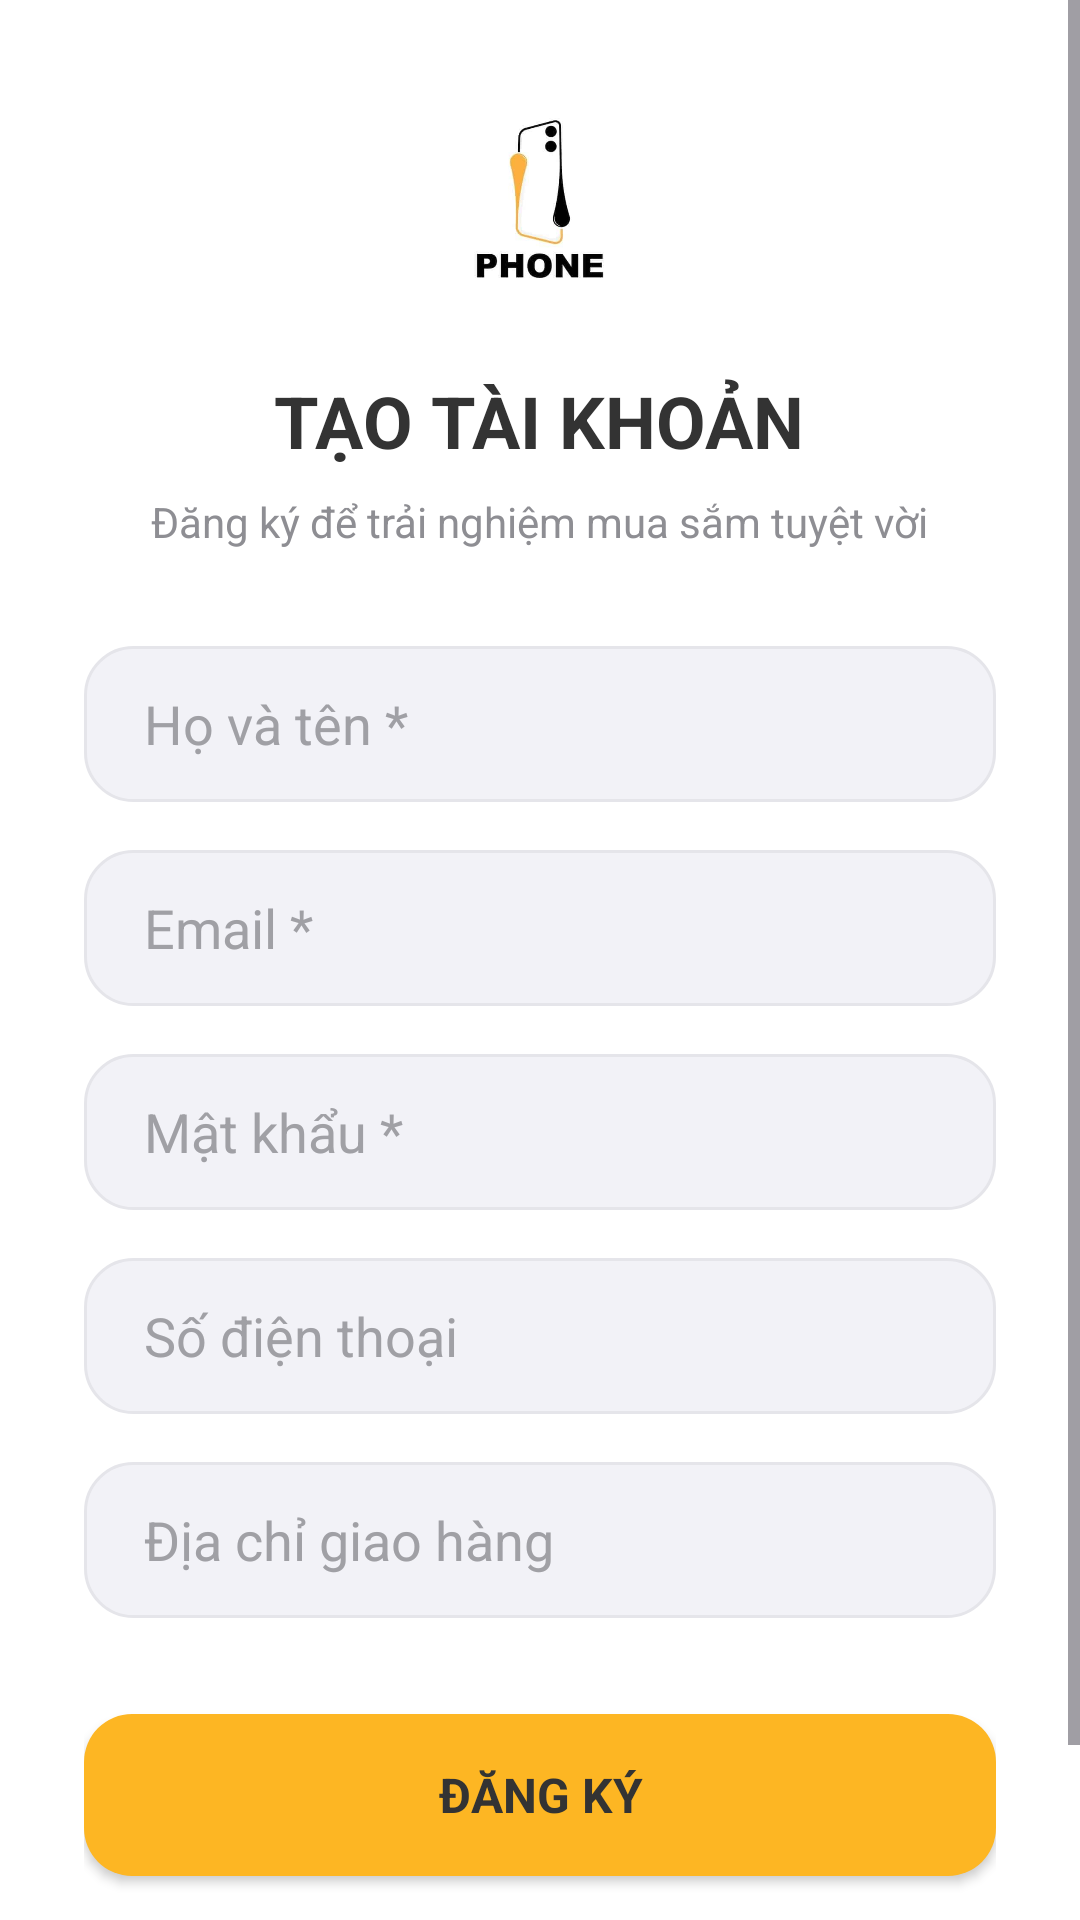

Produce the Android XML layout that renders to this screen, including the resource entries it uses.
<!-- AndroidManifest.xml: application theme Theme.MobileDeviceStoreTDMU -->
<!-- res/layout/activity_dang_ky.xml -->
<?xml version="1.0" encoding="utf-8"?>
<ScrollView xmlns:android="http://schemas.android.com/apk/res/android"
    xmlns:tools="http://schemas.android.com/tools"
    xmlns:app="http://schemas.android.com/apk/res-auto"
    android:layout_width="match_parent"
    android:layout_height="match_parent"
    android:fillViewport="true"
    android:background="@color/bg_white"
    android:fitsSystemWindows="true"
    tools:context=".activity.DangKyActivity">

    <LinearLayout
        android:layout_width="match_parent"
        android:layout_height="wrap_content"
        android:orientation="vertical"
        android:gravity="center"
        android:padding="28dp">

        <ImageView
            android:layout_width="80dp"
            android:layout_height="80dp"
            android:src="@drawable/logo"
            android:scaleType="fitCenter"
            android:layout_marginBottom="16dp" />

        <TextView
            android:id="@+id/tvTieuDeDangKy"
            android:layout_width="wrap_content"
            android:layout_height="wrap_content"
            android:text="TẠO TÀI KHOẢN"
            android:textSize="24sp"
            android:textStyle="bold"
            android:textColor="@color/text_primary"
            android:layout_marginBottom="8dp" />

        <TextView
            android:layout_width="wrap_content"
            android:layout_height="wrap_content"
            android:text="Đăng ký để trải nghiệm mua sắm tuyệt vời"
            android:textColor="@color/text_secondary"
            android:textSize="14sp"
            android:layout_marginBottom="32dp" />

        <EditText
            android:id="@+id/edtHoTenDangKy"
            android:layout_width="match_parent"
            android:layout_height="52dp"
            android:hint="Họ và tên *"
            android:textColorHint="@color/text_hint"
            android:textColor="@color/text_primary"
            android:inputType="textPersonName"
            android:background="@drawable/bg_edittext_modern"
            android:paddingHorizontal="20dp"
            android:layout_marginBottom="16dp" />

        <EditText
            android:id="@+id/edtEmailDangKy"
            android:layout_width="match_parent"
            android:layout_height="52dp"
            android:hint="Email *"
            android:textColorHint="@color/text_hint"
            android:textColor="@color/text_primary"
            android:inputType="textEmailAddress"
            android:background="@drawable/bg_edittext_modern"
            android:paddingHorizontal="20dp"
            android:layout_marginBottom="16dp" />

        <EditText
            android:id="@+id/edtMatKhauDangKy"
            android:layout_width="match_parent"
            android:layout_height="52dp"
            android:hint="Mật khẩu *"
            android:textColorHint="@color/text_hint"
            android:textColor="@color/text_primary"
            android:inputType="textPassword"
            android:background="@drawable/bg_edittext_modern"
            android:paddingHorizontal="20dp"
            android:layout_marginBottom="16dp" />

        <EditText
            android:id="@+id/edtSoDienThoaiDangKy"
            android:layout_width="match_parent"
            android:layout_height="52dp"
            android:hint="Số điện thoại"
            android:textColorHint="@color/text_hint"
            android:textColor="@color/text_primary"
            android:inputType="phone"
            android:background="@drawable/bg_edittext_modern"
            android:paddingHorizontal="20dp"
            android:layout_marginBottom="16dp" />

        <EditText
            android:id="@+id/edtDiaChiDangKy"
            android:layout_width="match_parent"
            android:layout_height="52dp"
            android:hint="Địa chỉ giao hàng"
            android:textColorHint="@color/text_hint"
            android:textColor="@color/text_primary"
            android:inputType="textPostalAddress"
            android:background="@drawable/bg_edittext_modern"
            android:paddingHorizontal="20dp"
            android:layout_marginBottom="32dp" />

        <androidx.appcompat.widget.AppCompatButton
            android:id="@+id/btnDangKy"
            android:layout_width="match_parent"
            android:layout_height="54dp"
            android:text="ĐĂNG KÝ"
            android:textColor="@color/text_on_yellow"
            android:background="@drawable/bg_btn_primary"
            android:textSize="16sp"
            android:textStyle="bold"
            android:layout_marginBottom="24dp"
            android:elevation="2dp"
            android:stateListAnimator="@null" />

        <LinearLayout
            android:layout_width="wrap_content"
            android:layout_height="wrap_content"
            android:orientation="horizontal">

            <TextView
                android:layout_width="wrap_content"
                android:layout_height="wrap_content"
                android:text="Đã có tài khoản? "
                android:textColor="@color/text_secondary"
                android:textSize="14sp" />

            <TextView
                android:id="@+id/tvChuyenSangDangNhap"
                android:layout_width="wrap_content"
                android:layout_height="wrap_content"
                android:text="Đăng nhập ngay"
            android:textColor="@color/primary_yellow"
                android:textSize="14sp"
                android:textStyle="bold"
                android:padding="4dp" />
        </LinearLayout>

    </LinearLayout>

</ScrollView>
<!-- resources referenced by this layout -->
<resources>
  <color name="bg_white">#FFFFFF</color>
  <color name="primary_yellow">#FDB623</color>
  <color name="text_hint">#A0A0A5</color>
  <color name="text_on_yellow">#333333</color>
  <color name="text_primary">#333333</color>
  <color name="text_secondary">#8E8E93</color>
  <!-- drawable bg_btn_primary (drawable) -->
  <?xml version="1.0" encoding="utf-8"?>
  <shape xmlns:android="http://schemas.android.com/apk/res/android"
      android:shape="rectangle">
      <solid android:color="@color/primary_yellow" />
      <corners android:radius="16dp" />
  </shape>
  <!-- drawable bg_edittext_modern (drawable) -->
  <?xml version="1.0" encoding="utf-8"?>
  <shape xmlns:android="http://schemas.android.com/apk/res/android"
      android:shape="rectangle">
      <solid android:color="@color/input_bg" />
      <corners android:radius="16dp" />
      <stroke android:width="1dp" android:color="@color/stroke_light" />
  </shape>
  <!-- drawable logo: jpg bitmap (drawable, 5396 bytes) -->
  <style name="Theme.MobileDeviceStoreTDMU" parent="Base.Theme.MobileDeviceStoreTDMU" />
  <color name="input_bg">#F2F2F7</color>
  <color name="stroke_light">#E5E5EA</color>
  <style name="Base.Theme.MobileDeviceStoreTDMU" parent="Theme.Material3.Light.NoActionBar">
          
          <item name="android:statusBarColor">@color/primary_yellow</item>
          <item name="android:windowLightStatusBar">true</item>
  
          <item name="android:navigationBarColor">@color/primary_yellow</item>
          <item name="android:windowLightNavigationBar" tools:targetApi="O_MR1">true</item>
          <item name="fontFamily">@font/nunito</item>
      </style>
</resources>
